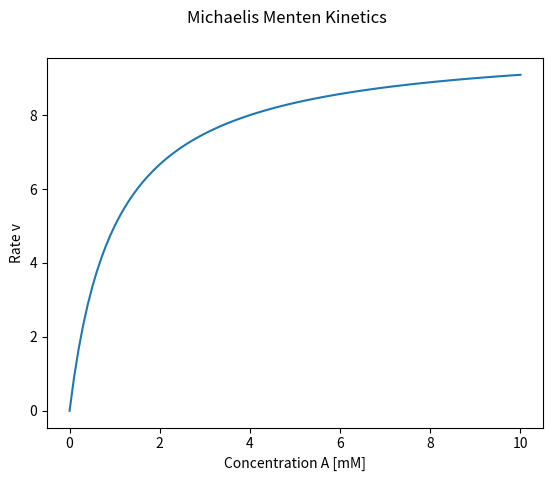

Python code for this plot:
import numpy as np
from matplotlib import pyplot as plt

Km = 1.0  # [mM]
Vmax = 10
A = np.linspace(0, 10, num=100)  # [mM]
v = Vmax * A/(Km + A)

f, ax = plt.subplots(nrows=1, ncols=1)
f.suptitle("Michaelis Menten Kinetics")
ax.plot(A, v)
ax.set_xlabel("Concentration A [mM]")
ax.set_ylabel("Rate v")
plt.show()

